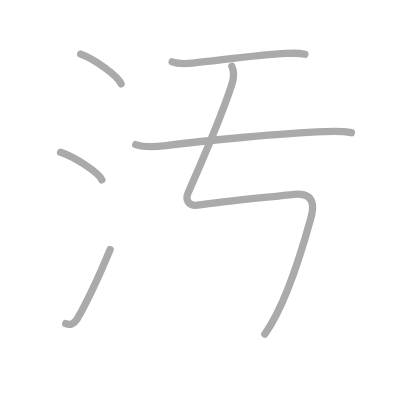
t = 0.00 s
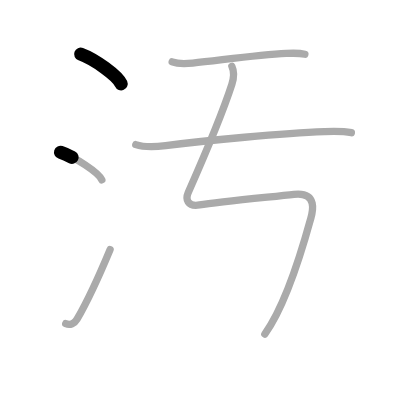
t = 1.25 s
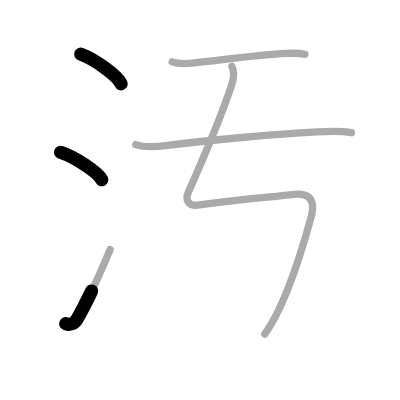
t = 2.50 s
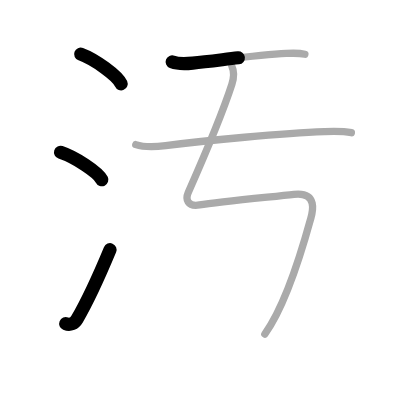
t = 3.50 s
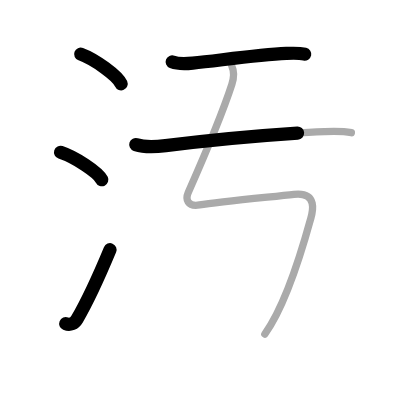
t = 4.75 s
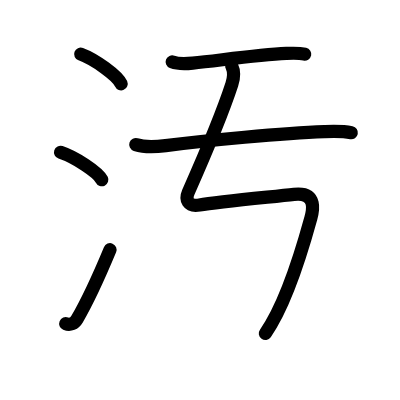
t = 6.00 s

The animated SVG that drew these frames (rendered in a browser with its animation timeline set to each time). Animation: 6 SMIL elements (animate=6); one cycle of 6.00 s.

<?xml version="1.0" standalone="no"?>
<!DOCTYPE svg PUBLIC "-//W3C//DTD SVG 1.1//EN"   "http://www.w3.org/Graphics/SVG/1.1/DTD/svg11.dtd">
<svg width="400px" height="400px"  version="1.1" xmlns="http://www.w3.org/2000/svg">
  <defs>
    <marker id="Triangle" viewBox="0 0 10 10" refX="0" refY="5" markerUnits="strokeWidth" markerWidth="3" style="stroke-opacity:0%;fill:#aaaaaa;" markerHeight="2" orient="auto">
      <path d="M 0 0 L 10 5 L 0 10 z" />
    </marker>
    
    <marker id="Arrow" viewBox="0 0 10 10" refX="5" refY="5" markerUnits="strokeWidth" markerWidth="1.8" style="stroke-opacity:0%;fill:#770000;" markerHeight="2" orient="auto">
      <path d="M 0 4 L 6 4 L 4 1 L 10 5 L 4 9 L 6 6 L 0 6 z" />
        <circle cx="5" cy="5" r="5" />
      </marker>
    
    <marker id="TriangleRed" viewBox="0 0 10 10" refX="0" refY="5" markerUnits="strokeWidth" markerWidth="3" style="stroke-opacity:0%;fill:#CC0000;" markerHeight="2" orient="auto">
      <path d="M 0 0 L 10 5 L 0 10 z" />
    </marker>
    
    <marker id="ArrowRed" viewBox="0 0 10 10" refX="5" refY="5" markerUnits="strokeWidth" markerWidth="1.8" style="stroke-opacity:0%;fill:#CC0000;" markerHeight="2" orient="auto">
      <path d="M 0 4 L 6 4 L 4 1 L 10 5 L 4 9 L 6 6 L 0 6 z" />
        <circle cx="5" cy="5" r="5" />
      </marker>
    
  </defs>
  
  <path style="fill:#ffffff; fill-opacity:100%; fill-rule:evenodd; stroke-width:0;" d="M 0 0 L 400px 0 L 400px 400px L 0 400px L 0 0" />

  <g transform="scale(3.6697247706422 3.6697247706422)">
<path style="fill:none; fill-opacity:0%; fill-rule:evenodd; stroke:#aaaaaa; stroke-opacity:100%; stroke-width: 1.5pt; stroke-linejoin:round; stroke-linecap:round;" d="M22 14.75c3.88 1.43 10.03 5.87 11 8.09"></path>
<path style="fill:none; fill-opacity:0%; fill-rule:evenodd; stroke:#aaaaaa; stroke-opacity:100%; stroke-width: 1.5pt; stroke-linejoin:round; stroke-linecap:round;" d="M16.5 41.5c3.97 1.32 10.26 5.44 11.25 7.5"></path>
<path style="fill:none; fill-opacity:0%; fill-rule:evenodd; stroke:#aaaaaa; stroke-opacity:100%; stroke-width: 1.5pt; stroke-linejoin:round; stroke-linecap:round;" d="M17.91 88.2c1.18 0.49 2.38-0.03 3.09-1.24C23.75 82.25 27.5 74 30 68"></path>
<path style="fill:none; fill-opacity:0%; fill-rule:evenodd; stroke:#aaaaaa; stroke-opacity:100%; stroke-width: 1.5pt; stroke-linejoin:round; stroke-linecap:round;" d="M46.92 16.87c1.5 0.57 4 0.49 5.59 0.33c7.87-0.82 17.92-2.29 25.51-2.64c1.68-0.08 3.41-0.17 5.06 0.21"></path>
<path style="fill:none; fill-opacity:0%; fill-rule:evenodd; stroke:#aaaaaa; stroke-opacity:100%; stroke-width: 1.5pt; stroke-linejoin:round; stroke-linecap:round;" d="M37 39.41c2.31 0.76 5.73 0.59 8.14 0.28c10.84-1.4 32.11-3.42 43.24-3.82c2.46-0.09 4.94-0.19 7.37 0.29"></path>
<path style="fill:none; fill-opacity:0%; fill-rule:evenodd; stroke:#aaaaaa; stroke-opacity:100%; stroke-width: 1.5pt; stroke-linejoin:round; stroke-linecap:round;" d="M63.18 18.05c0.69 1.45 0.53 3.27 0 4.93C60.25 32 54.66 44.84 51.3 52.43c-0.8 1.82-0.24 3.99 3.07 3.43C59.5 55 73.48 53.7 80.12 52.96c6.64-0.73 5.03 4.91 4.54 6.67c-2.49 9.05-7.05 23.81-12.49 31.42C66."></path>

<path style="fill:none; fill-opacity:0%; fill-rule:evenodd; stroke:#000000; stroke-opacity:100%; stroke-width: 2.7pt; stroke-linejoin:round; stroke-linecap:round;" d="M22 14.75c3.88 1.43 10.03 5.87 11 8.09" pathLength="100" stroke-dashoffset="100" stroke-dasharray="100 105"><animate id="dashAnim1" attributeName="stroke-dashoffset" from="100" to="0" dur="1s" calcMode="linear" fill="freeze"/></path>
<path style="fill:none; fill-opacity:0%; fill-rule:evenodd; stroke:#000000; stroke-opacity:100%; stroke-width: 2.7pt; stroke-linejoin:round; stroke-linecap:round;" d="M16.5 41.5c3.97 1.32 10.26 5.44 11.25 7.5" pathLength="100" stroke-dashoffset="100" stroke-dasharray="100 105"><animate id="dashAnim2" attributeName="stroke-dashoffset" from="100" to="0" dur="1s" calcMode="linear" begin="dashAnim1.end" fill="freeze"/></path>
<path style="fill:none; fill-opacity:0%; fill-rule:evenodd; stroke:#000000; stroke-opacity:100%; stroke-width: 2.7pt; stroke-linejoin:round; stroke-linecap:round;" d="M17.91 88.2c1.18 0.49 2.38-0.03 3.09-1.24C23.75 82.25 27.5 74 30 68" pathLength="100" stroke-dashoffset="100" stroke-dasharray="100 105"><animate id="dashAnim3" attributeName="stroke-dashoffset" from="100" to="0" dur="1s" calcMode="linear" begin="dashAnim2.end" fill="freeze"/></path>
<path style="fill:none; fill-opacity:0%; fill-rule:evenodd; stroke:#000000; stroke-opacity:100%; stroke-width: 2.7pt; stroke-linejoin:round; stroke-linecap:round;" d="M46.92 16.87c1.5 0.57 4 0.49 5.59 0.33c7.87-0.82 17.92-2.29 25.51-2.64c1.68-0.08 3.41-0.17 5.06 0.21" pathLength="100" stroke-dashoffset="100" stroke-dasharray="100 105"><animate id="dashAnim4" attributeName="stroke-dashoffset" from="100" to="0" dur="1s" calcMode="linear" begin="dashAnim3.end" fill="freeze"/></path>
<path style="fill:none; fill-opacity:0%; fill-rule:evenodd; stroke:#000000; stroke-opacity:100%; stroke-width: 2.7pt; stroke-linejoin:round; stroke-linecap:round;" d="M37 39.41c2.31 0.76 5.73 0.59 8.14 0.28c10.84-1.4 32.11-3.42 43.24-3.82c2.46-0.09 4.94-0.19 7.37 0.29" pathLength="100" stroke-dashoffset="100" stroke-dasharray="100 105"><animate id="dashAnim5" attributeName="stroke-dashoffset" from="100" to="0" dur="1s" calcMode="linear" begin="dashAnim4.end" fill="freeze"/></path>
<path style="fill:none; fill-opacity:0%; fill-rule:evenodd; stroke:#000000; stroke-opacity:100%; stroke-width: 2.7pt; stroke-linejoin:round; stroke-linecap:round;" d="M63.18 18.05c0.69 1.45 0.53 3.27 0 4.93C60.25 32 54.66 44.84 51.3 52.43c-0.8 1.82-0.24 3.99 3.07 3.43C59.5 55 73.48 53.7 80.12 52.96c6.64-0.73 5.03 4.91 4.54 6.67c-2.49 9.05-7.05 23.81-12.49 31.42C66." pathLength="100" stroke-dashoffset="100" stroke-dasharray="100 105"><animate id="dashAnim6" attributeName="stroke-dashoffset" from="100" to="0" dur="1s" calcMode="linear" begin="dashAnim5.end" fill="freeze"/></path>

</g>

</svg>  
          
